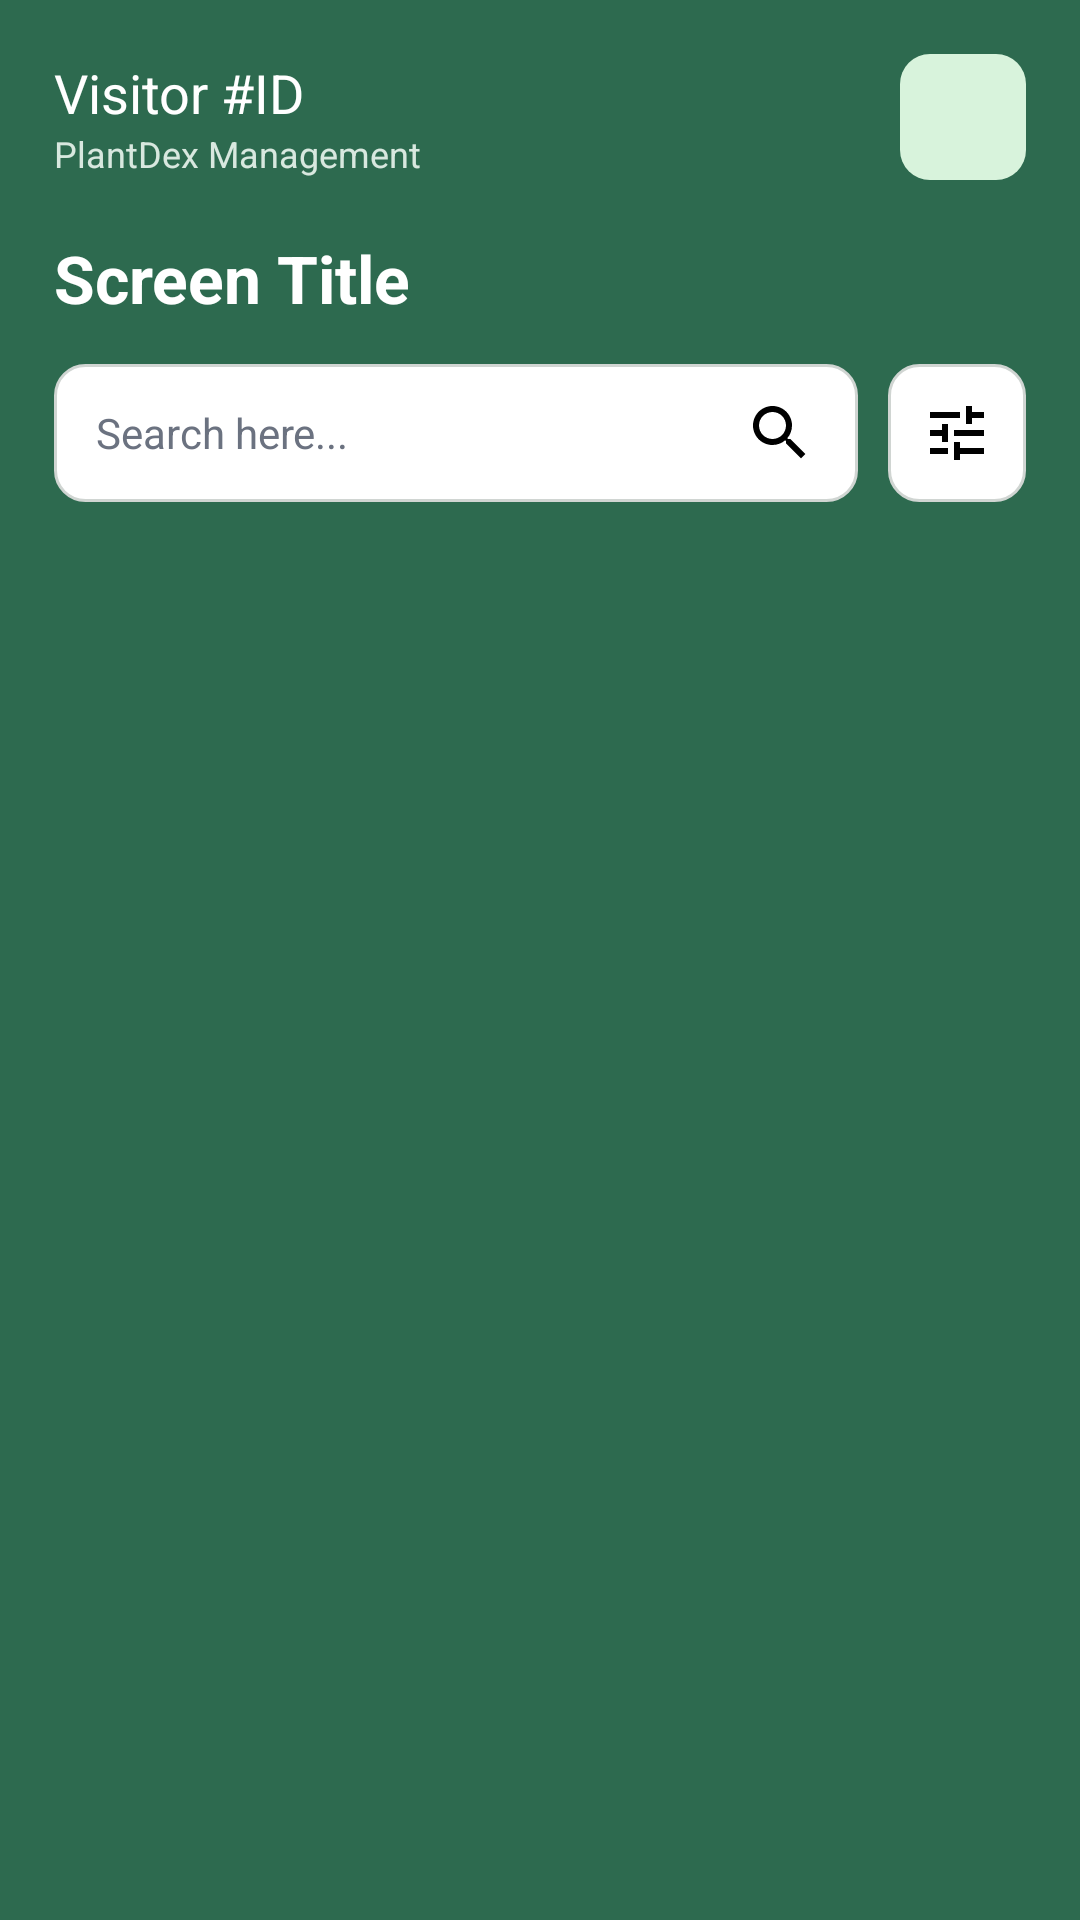

Layout XML and referenced resources for this Android screen:
<!-- AndroidManifest.xml: application theme Theme.PlantDex -->
<!-- res/layout/activity_list_with_search.xml -->
<?xml version="1.0" encoding="utf-8"?>
<LinearLayout xmlns:android="http://schemas.android.com/apk/res/android"
    android:layout_width="match_parent"
    android:layout_height="match_parent"
    android:orientation="vertical"
    android:background="@color/plantdex_bg">

    <ScrollView
        android:layout_width="match_parent"
        android:layout_height="0dp"
        android:layout_weight="1">

        <LinearLayout
            android:layout_width="match_parent"
            android:layout_height="wrap_content"
            android:orientation="vertical"
            android:padding="18dp">

            <include layout="@layout/header_role" android:id="@+id/header" />

            <TextView
                android:id="@+id/tvScreenTitle"
                android:layout_width="match_parent"
                android:layout_height="wrap_content"
                android:layout_marginTop="18dp"
                android:text="Screen Title"
                android:textColor="@color/white"
                android:textSize="22sp"
                android:textStyle="bold" />

            <LinearLayout
                android:layout_width="match_parent"
                android:layout_height="wrap_content"
                android:layout_marginTop="14dp"
                android:orientation="horizontal"
                android:gravity="center_vertical">

                <EditText
                    android:id="@+id/etSearch"
                    android:layout_width="0dp"
                    android:layout_height="46dp"
                    android:layout_weight="1"
                    android:background="@drawable/bg_input_box"
                    android:drawableEnd="@drawable/ic_search_icon"
                    android:drawablePadding="8dp"
                    android:hint="Search here..."
                    android:paddingStart="14dp"
                    android:paddingEnd="14dp"
                    android:singleLine="true"
                    android:textColor="@color/plantdex_text_primary"
                    android:textColorHint="@color/plantdex_text_muted"
                    android:textSize="14sp" />

                <ImageButton
                    android:id="@+id/btnFilter"
                    android:layout_width="46dp"
                    android:layout_height="46dp"
                    android:layout_marginStart="10dp"
                    android:background="@drawable/bg_input_box"
                    android:src="@drawable/ic_tune"
                    android:scaleType="centerInside"
                    android:padding="10dp"
                    android:contentDescription="Filter" />
            </LinearLayout>

            <Button
                android:id="@+id/btnCreateNew"
                android:layout_width="match_parent"
                android:layout_height="46dp"
                android:layout_marginTop="12dp"
                android:background="@drawable/bg_pill"
                android:text="+ Create item"
                android:textAllCaps="false"
                android:textColor="@color/plantdex_success_text"
                android:textStyle="bold"
                android:stateListAnimator="@null"
                android:visibility="gone" />

            <LinearLayout
                android:id="@+id/listContainer"
                android:layout_width="match_parent"
                android:layout_height="wrap_content"
                android:orientation="vertical" />

        </LinearLayout>
    </ScrollView>

    <FrameLayout
        android:id="@+id/navContainer"
        android:layout_width="match_parent"
        android:layout_height="wrap_content" />

</LinearLayout>
<!-- res/layout/header_role.xml (included above) -->
<?xml version="1.0" encoding="utf-8"?>
<LinearLayout xmlns:android="http://schemas.android.com/apk/res/android"
    android:layout_width="match_parent"
    android:layout_height="wrap_content"
    android:orientation="horizontal"
    android:gravity="center_vertical">

    <LinearLayout
        android:layout_width="0dp"
        android:layout_height="wrap_content"
        android:layout_weight="1"
        android:orientation="vertical">

        <TextView
            android:id="@+id/tvRoleId"
            android:layout_width="wrap_content"
            android:layout_height="wrap_content"
            android:text="@string/visitor_id"
            android:textColor="@color/white"
            android:textSize="18sp" />

        <TextView
            android:layout_width="wrap_content"
            android:layout_height="wrap_content"
            android:text="@string/plantdex_management"
            android:textColor="@color/plantdex_hint"
            android:textSize="12sp" />
    </LinearLayout>

    <ImageButton
        android:id="@+id/btnProfile"
        android:layout_width="42dp"
        android:layout_height="42dp"
        android:background="@drawable/bg_icon_tile"
        android:src="@drawable/ic_person"
        android:scaleType="centerInside"
        android:padding="8dp"
        android:contentDescription="@string/plantdex_management" />
</LinearLayout>
<!-- resources referenced by this layout -->
<resources>
  <color name="plantdex_bg">#2D6A4F</color>
  <color name="plantdex_hint">#D8E8DF</color>
  <color name="plantdex_success_text">#2F7D50</color>
  <color name="plantdex_text_muted">#6B7280</color>
  <color name="plantdex_text_primary">#1B1B1B</color>
  <color name="white">#FFFFFF</color>
  <!-- drawable bg_icon_tile (drawable) -->
  <?xml version="1.0" encoding="utf-8"?>
  <shape xmlns:android="http://schemas.android.com/apk/res/android"
      android:shape="rectangle">
      <corners android:radius="10dp" />
      <solid android:color="@color/plantdex_icon_tile" />
  </shape>
  <!-- drawable bg_input_box (drawable) -->
  <?xml version="1.0" encoding="utf-8"?>
  <shape xmlns:android="http://schemas.android.com/apk/res/android" android:shape="rectangle">
      <corners android:radius="10dp" />
      <solid android:color="@color/plantdex_input_bg" />
      <stroke android:width="1dp" android:color="@color/plantdex_input_border" />
  </shape>
  <!-- drawable bg_pill (drawable) -->
  <?xml version="1.0" encoding="utf-8"?>
  <shape xmlns:android="http://schemas.android.com/apk/res/android" android:shape="rectangle">
      <corners android:radius="12dp" />
      <solid android:color="@color/plantdex_success_bg" />
  </shape>
  <!-- drawable ic_search_icon (drawable) -->
  <vector xmlns:android="http://schemas.android.com/apk/res/android" android:width="24dp" android:height="24dp" android:viewportWidth="24" android:viewportHeight="24" android:tint="#000000">
      <path android:fillColor="@android:color/white" android:pathData="M15.5,14h-0.79l-0.28,-0.27C15.41,12.59 16,11.11 16,9.5 16,5.91 13.09,3 9.5,3S3,5.91 3,9.5 5.91,16 9.5,16c1.61,0 3.09,-0.59 4.23,-1.57l0.27,0.28v0.79l5,4.99L20.49,19l-4.99,-5zm-6,0C7.01,14 5,11.99 5,9.5S7.01,5 9.5,5 14,7.01 14,9.5 11.99,14 9.5,14z"/>
  </vector>
  <!-- drawable ic_tune (drawable) -->
  <vector xmlns:android="http://schemas.android.com/apk/res/android" android:width="24dp" android:height="24dp" android:viewportWidth="24" android:viewportHeight="24" android:tint="#000000">
      <path android:fillColor="@android:color/white" android:pathData="M3,17v2h6v-2H3zM3,5v2h10V5H3zm10,16v-2h8v-2h-8v-2h-2v6h2zM7,9v2H3v2h4v2h2V9H7zm14,4v-2H11v2h10zm-6,-4h2V7h4V5h-4V3h-2v6z"/>
  </vector>
  <string name="plantdex_management">PlantDex Management</string>
  <string name="visitor_id">Visitor #ID</string>
  <style name="Theme.PlantDex" parent="Base.Theme.PlantDex" />
  <color name="plantdex_icon_tile">#D8F3DC</color>
  <color name="plantdex_input_bg">#FFFFFF</color>
  <color name="plantdex_input_border">#D0D5D2</color>
  <color name="plantdex_success_bg">#DDEFE4</color>
  <color name="plantdex_button">#52B788</color>
  <color name="plantdex_chip_bg">#8FBC9B</color>
  <color name="plantdex_chip_text">#1B3A2A</color>
  <color name="plantdex_card">#FFFFFF</color>
  <color name="plantdex_error_btn">#A6423A</color>
</resources>
